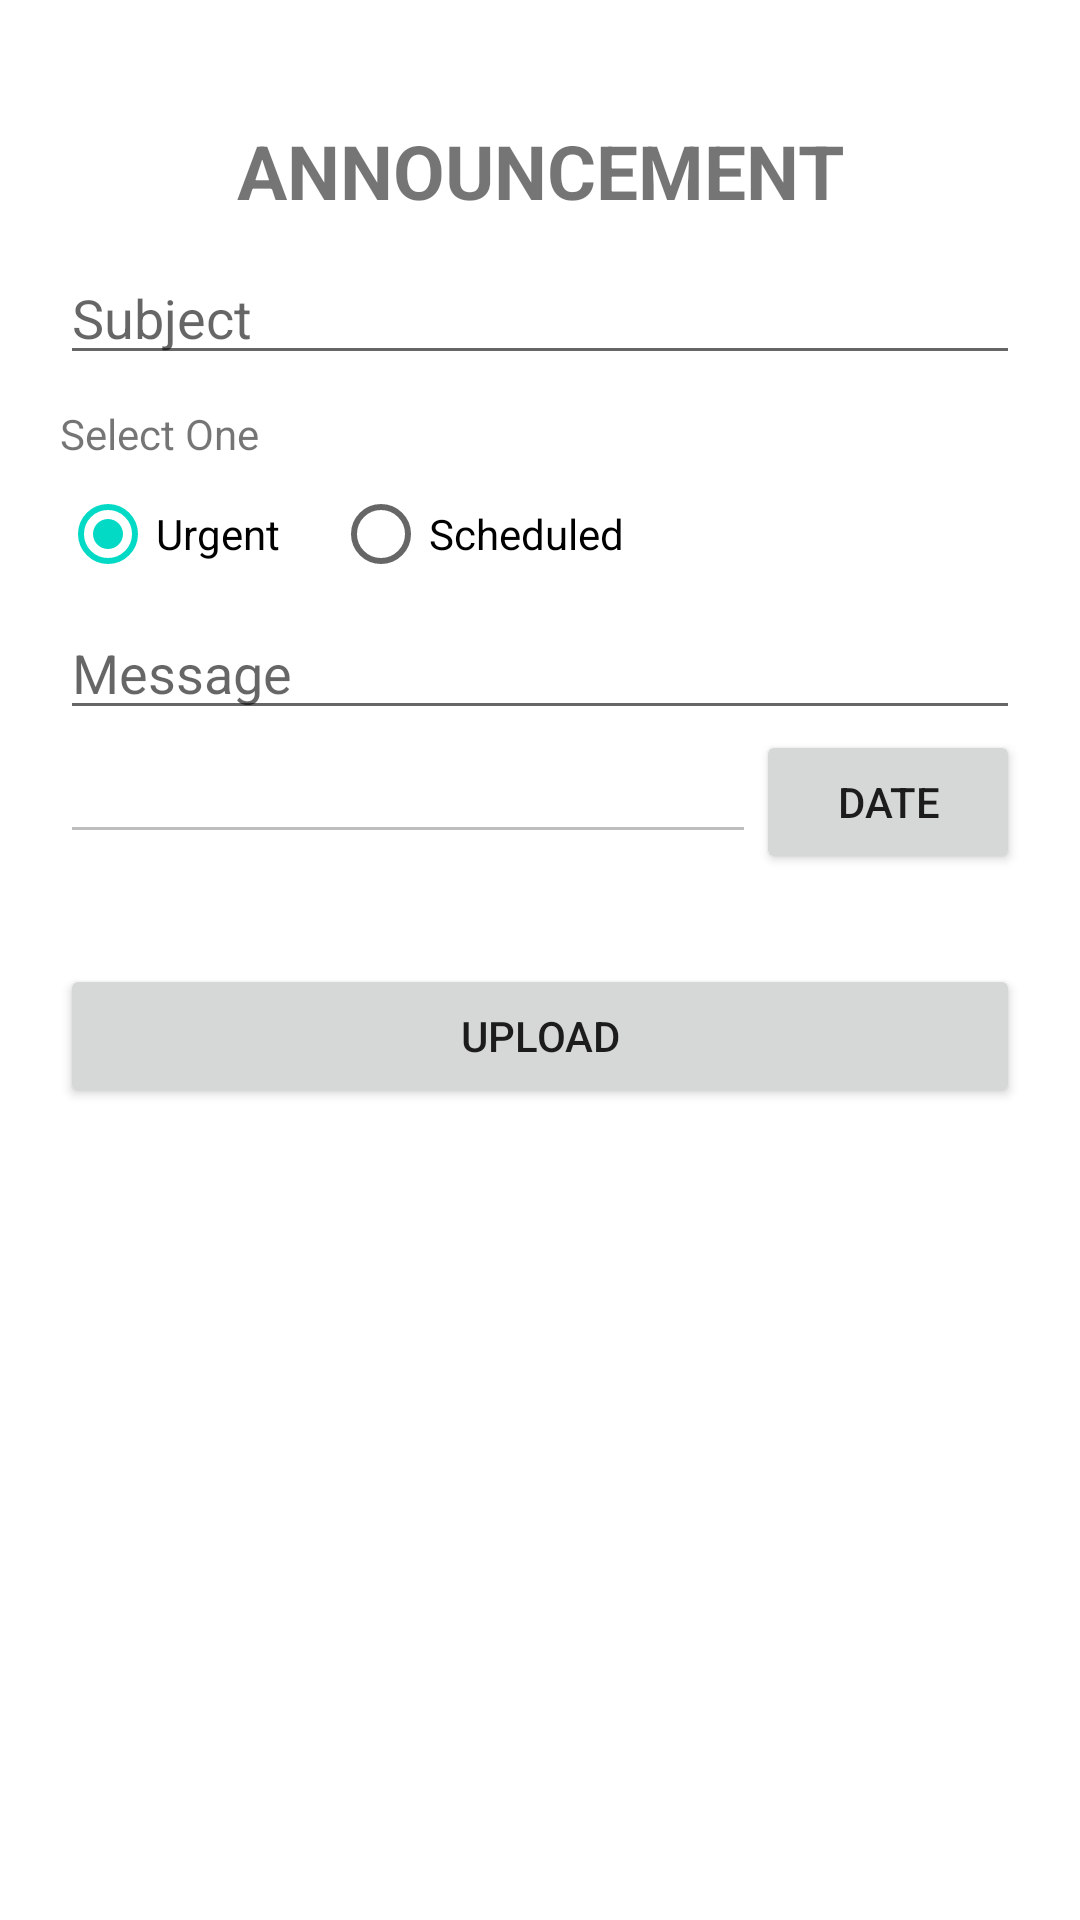

This screen was rendered from an Android layout file. Write that file and the resources it references.
<!-- AndroidManifest.xml: application theme Theme.Stint -->
<!-- res/layout/input_layout.xml -->
<?xml version="1.0" encoding="utf-8"?>
<LinearLayout xmlns:android="http://schemas.android.com/apk/res/android"
    android:layout_width="match_parent"
    android:layout_height="wrap_content"
    android:orientation="vertical"
    android:padding="20dp">

    <TextView
        android:layout_width="match_parent"
        android:layout_height="wrap_content"
        android:layout_marginTop="20dp"
        android:gravity="center"
        android:text="ANNOUNCEMENT"
        android:textSize="25sp"
        android:textStyle="bold" />

    <EditText
        android:layout_marginTop="10dp"
        android:id="@+id/et_nama"
        android:layout_width="match_parent"
        android:layout_height="wrap_content"
        android:inputType="text"
        android:hint="Subject"/>

    <TextView
        android:layout_width="match_parent"
        android:layout_height="wrap_content"
        android:layout_marginTop="10dp"
        android:text="Select One" />

    <RadioGroup
        android:id="@+id/rb_group"
        android:layout_width="match_parent"
        android:layout_height="wrap_content"
        android:orientation="horizontal">

        <RadioButton
            android:id="@+id/rb_laki_laki"
            android:layout_width="91dp"
            android:layout_height="wrap_content"
            android:checked="true"
            android:text="Urgent" />

        <RadioButton
            android:id="@+id/rb_perempuan"
            android:layout_width="wrap_content"
            android:layout_height="wrap_content"
            android:text="Scheduled" />
    </RadioGroup>

    <EditText
        android:id="@+id/et_jurusan"
        android:layout_width="match_parent"
        android:layout_height="wrap_content"
        android:inputType="textCapSentences"
        android:hint="Message" />

    <LinearLayout
        android:layout_width="match_parent"
        android:layout_height="wrap_content"
        android:orientation="horizontal">

        <EditText
            android:id="@+id/tgl_daftar"
            android:enabled="false"
            android:layout_width="match_parent"
            android:layout_height="wrap_content"
            android:layout_weight="1" />

        <Button
            android:id="@+id/btnDateDaftar"
            android:layout_width="wrap_content"
            android:layout_height="wrap_content"
            android:text="Date" />


    </LinearLayout>

    <Button
        android:id="@+id/simpanData"
        android:layout_width="match_parent"
        android:layout_height="wrap_content"
        android:text="UPLOAD"
        android:layout_marginTop="30dp"/>

</LinearLayout>
<!-- resources referenced by this layout -->
<resources>
  <style name="Theme.Stint" parent="Theme.MaterialComponents.DayNight.DarkActionBar">
          
          <item name="colorPrimary">@color/purple_500</item>
          <item name="colorPrimaryVariant">@color/purple_700</item>
          <item name="colorOnPrimary">@color/white</item>
          
          <item name="colorSecondary">@color/teal_200</item>
          <item name="colorSecondaryVariant">@color/teal_700</item>
          <item name="colorOnSecondary">@color/black</item>
          
          <item name="android:statusBarColor" tools:targetApi="l">?attr/colorPrimaryVariant</item>
          
      </style>
  <!-- not gathered from this repository: default colours our renderer supplied (Android Studio template values) -->
  <color name="purple_500">#FF6200EE</color>
  <color name="purple_700">#FF3700B3</color>
  <color name="teal_200">#FF03DAC5</color>
  <color name="teal_700">#FF018786</color>
  <color name="black">#FF000000</color>
  <color name="white">#FFFFFFFF</color>
</resources>
